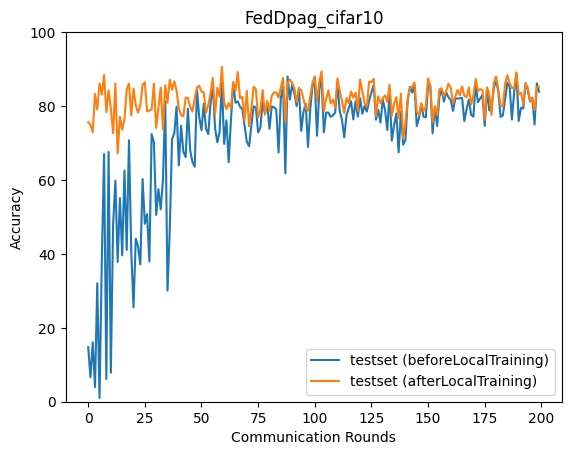

The data file committed next to this chart (first rows):
epoch, accuracy_test_before, accuracy_test_after
0, 14.77, 75.63
1, 6.593, 74.91
2, 16.07, 72.89
3, 3.966, 83.28
4, 32.04, 79.07
5, 1.032, 86.13
6, 37.88, 83.09
7, 66.99, 88.39
8, 6.15, 78.34
9, 67.59, 84.27
10, 7.845, 79.25
11, 48.11, 72.68
12, 59.79, 86.09
13, 37.84, 67.18
14, 55.08, 77.14
15, 39.59, 73.58
16, 62.54, 76.39
17, 41.08, 84.56
18, 70.74, 86.05
19, 40.67, 77.43
20, 25.54, 84.71
21, 44.11, 80.22
22, 42.02, 78.19
23, 37.16, 80.24
24, 60.26, 85.74
25, 48.13, 86.44
26, 50.72, 78.52
27, 37.95, 78.78
28, 72.41, 79.08
29, 70.15, 86.09
30, 50.53, 74.06
31, 57.51, 79.41
32, 52.05, 85.0
33, 60.09, 73.68
34, 81.32, 85.65
35, 30.05, 80.87
36, 46.55, 87.12
37, 71.05, 84.38
38, 72.65, 86.7
39, 79.84, 84.18
40, 63.96, 79.42
41, 74.67, 77.49
42, 67.64, 77.24
43, 66.2, 82.29
44, 79.28, 82.23
45, 68.09, 79.76
46, 64.86, 78.5
47, 63.55, 82.01
48, 84.27, 85.07
49, 77.05, 85.49
50, 73.45, 83.88
51, 80.66, 83.71
52, 73.87, 78.17
53, 72.38, 80.26
54, 80.98, 83.54
55, 85.25, 87.61
56, 73.96, 77.75
57, 70.21, 84.91
58, 73.05, 82.49
59, 86.56, 90.6
... 140 more rows
